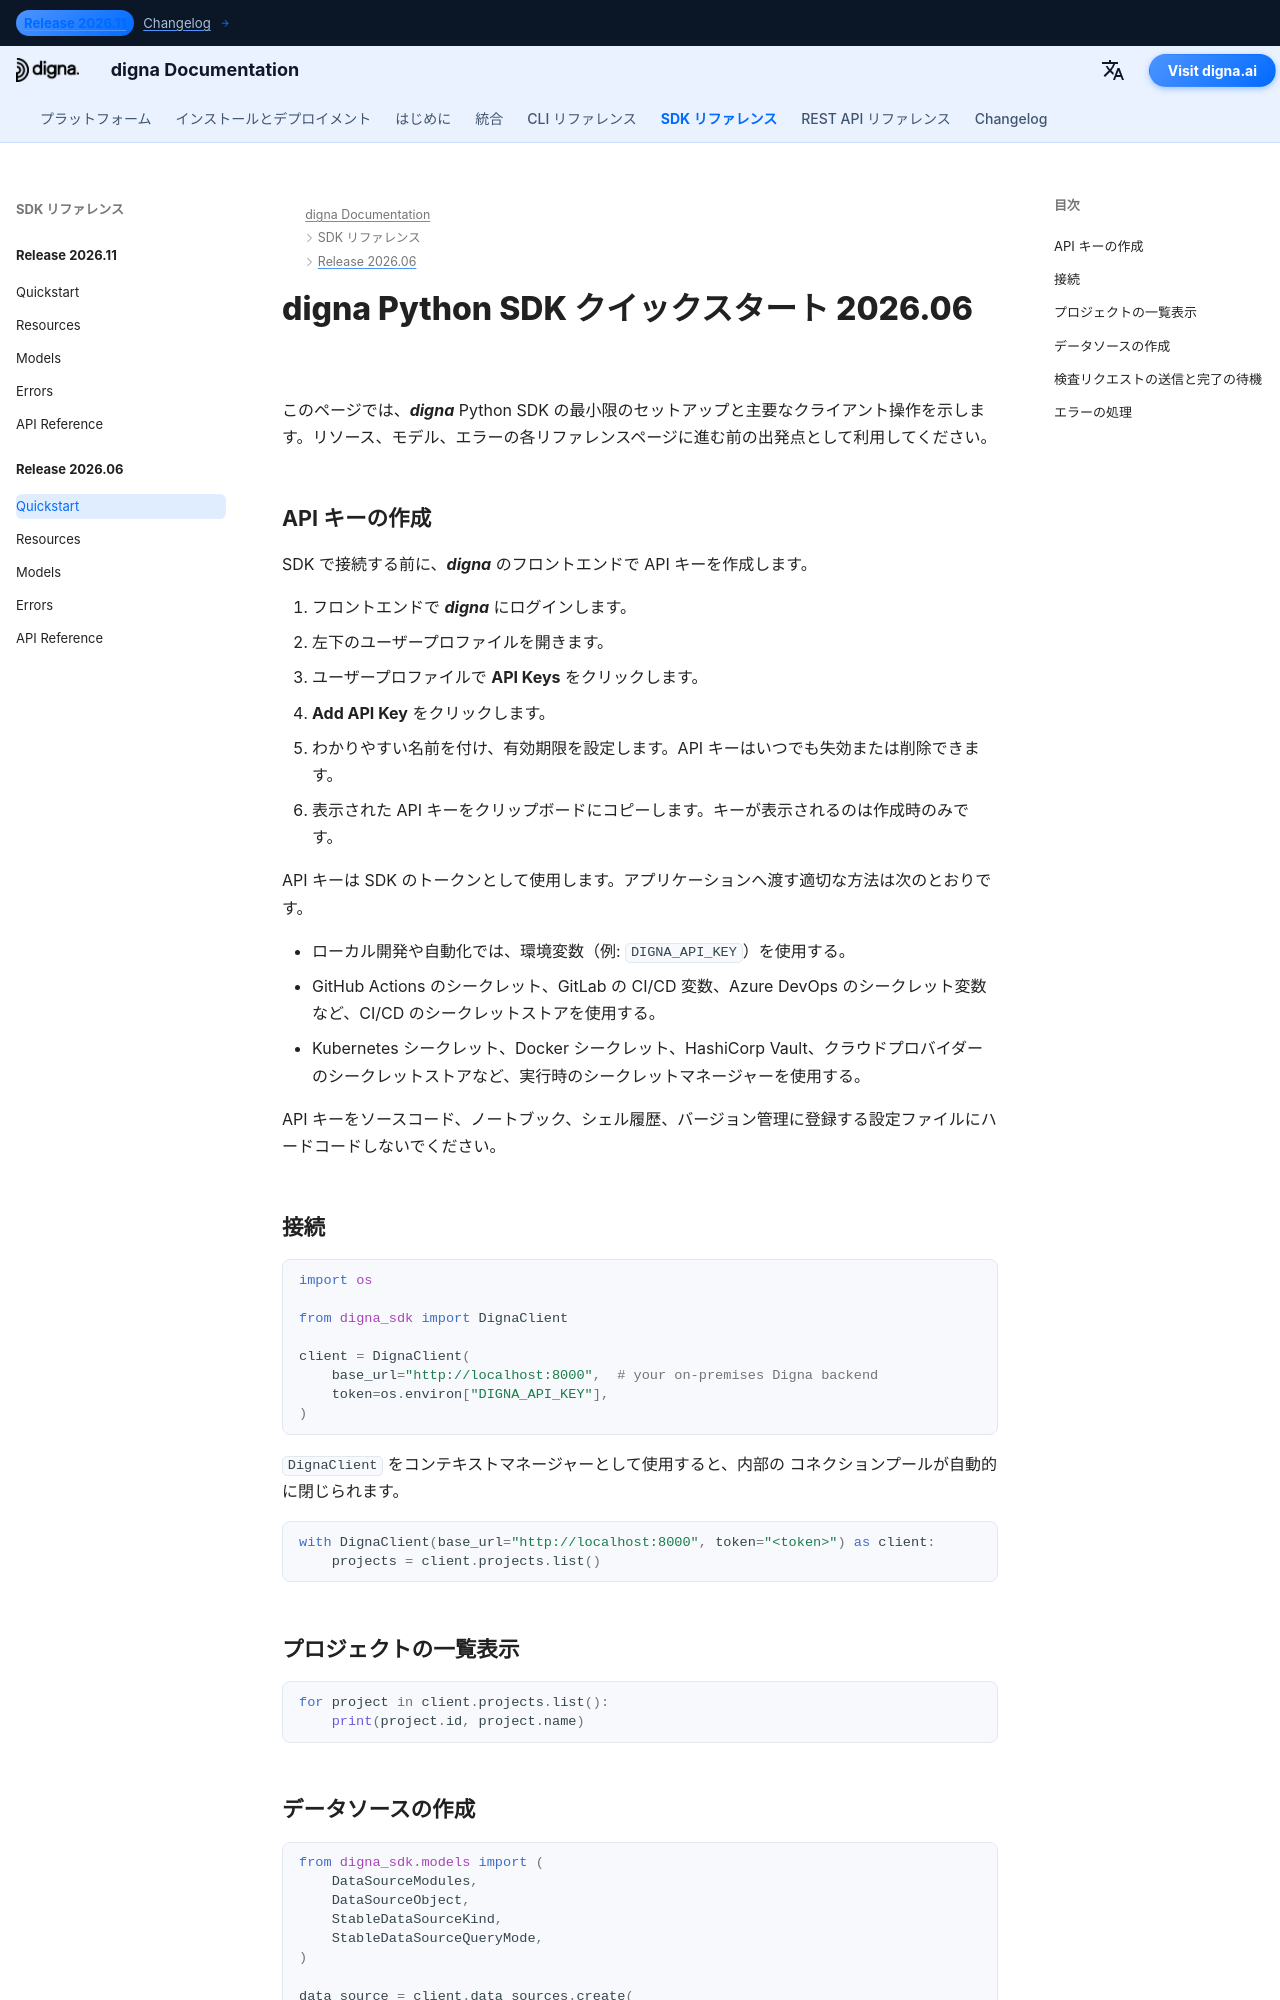

repository: dignaai/digna-docs · page: ja/sdk/Release 2026.06/quickstart/index.html · generator: mkdocs

---
title: digna Python SDK クイックスタート 2026.06 | digna ドキュメント
description: digna Python SDK リリース 2026.06 のクイックスタートガイド
image: /assets/logo_square.png
---

# digna Python SDK クイックスタート 2026.06

このページでは、***digna*** Python SDK の最小限のセットアップと主要なクライアント操作を示します。リソース、モデル、エラーの各リファレンスページに進む前の出発点として利用してください。

## API キーの作成

SDK で接続する前に、***digna*** のフロントエンドで API キーを作成します。

1. フロントエンドで ***digna*** にログインします。
2. 左下のユーザープロファイルを開きます。
3. ユーザープロファイルで **API Keys** をクリックします。
4. **Add API Key** をクリックします。
5. わかりやすい名前を付け、有効期限を設定します。API キーはいつでも失効または削除できます。
6. 表示された API キーをクリップボードにコピーします。キーが表示されるのは作成時のみです。

API キーは SDK のトークンとして使用します。アプリケーションへ渡す適切な方法は次のとおりです。

- ローカル開発や自動化では、環境変数（例: `DIGNA_API_KEY`）を使用する。
- GitHub Actions のシークレット、GitLab の CI/CD 変数、Azure DevOps のシークレット変数など、CI/CD のシークレットストアを使用する。
- Kubernetes シークレット、Docker シークレット、HashiCorp Vault、クラウドプロバイダーのシークレットストアなど、実行時のシークレットマネージャーを使用する。

API キーをソースコード、ノートブック、シェル履歴、バージョン管理に登録する設定ファイルにハードコードしないでください。

## 接続

```python
import os

from digna_sdk import DignaClient

client = DignaClient(
    base_url="http://localhost:8000",  # your on-premises Digna backend
    token=os.environ["DIGNA_API_KEY"],
)
```

`DignaClient` をコンテキストマネージャーとして使用すると、内部の
コネクションプールが自動的に閉じられます。

```python
with DignaClient(base_url="http://localhost:8000", token="<token>") as client:
    projects = client.projects.list()
```

## プロジェクトの一覧表示

```python
for project in client.projects.list():
    print(project.id, project.name)
```
